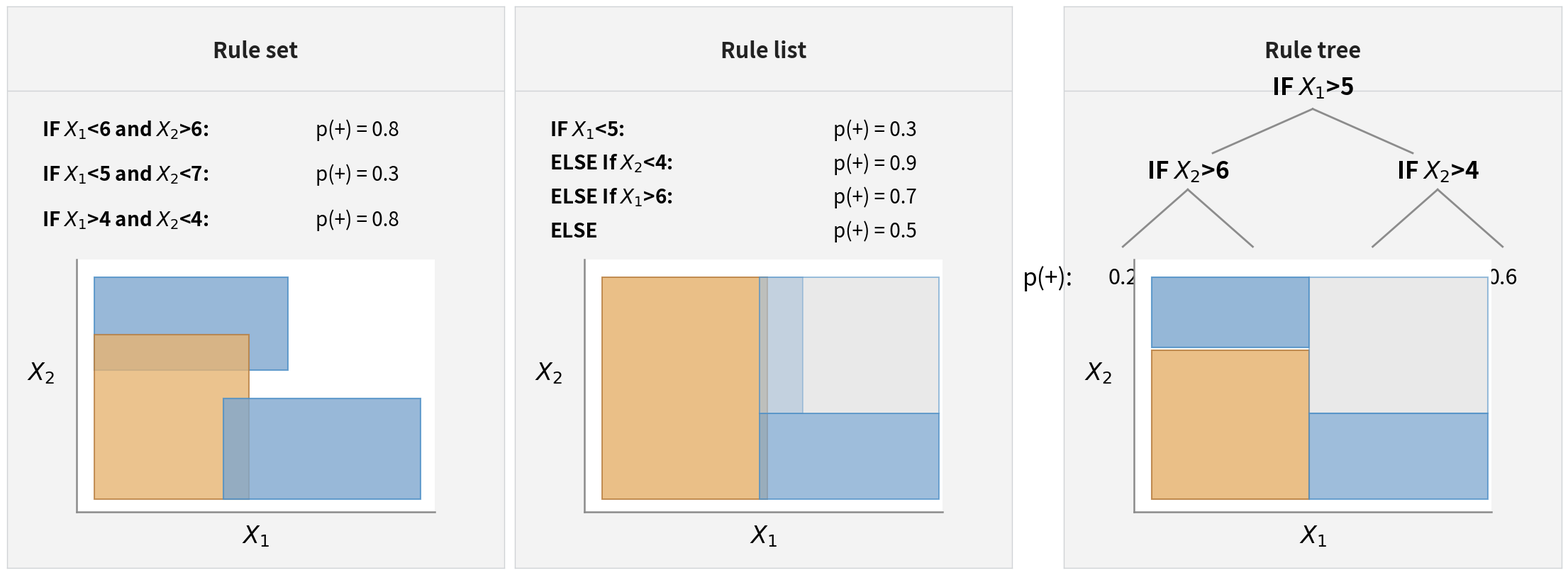

Here is the Python script that generated this plot:
"""Create a three-panel rule visualization similar to the reference image.

This script intentionally omits the "Algebraic models" panel.
"""

from matplotlib import patches
import matplotlib.pyplot as plt


def setup_panel(ax, title):
	"""Configure one outer panel with light background and title."""
	ax.set_facecolor("#f3f3f3")
	ax.set_xticks([])
	ax.set_yticks([])
	for spine in ax.spines.values():
		spine.set_visible(True)
		spine.set_color("#d0d3d6")
		spine.set_linewidth(1.0)

	# Header divider line
	ax.plot([0, 1], [0.85, 0.85], color="#d0d3d6", lw=1.0, transform=ax.transAxes)
	ax.text(
		0.5,
		0.92,
		title,
		transform=ax.transAxes,
		ha="center",
		va="center",
		fontsize=22,
		fontweight="bold",
		color="#222222",
	)


def draw_rule_set(ax):
	"""Draw rule set text and overlapping rectangles."""
	text_y = [0.77, 0.69, 0.61]
	left = [
		r"IF $X_1$<6 and $X_2$>6:",
		r"IF $X_1$<5 and $X_2$<7:",
		r"IF $X_1$>4 and $X_2$<4:",
	]
	right = ["p(+) = 0.8", "p(+) = 0.3", "p(+) = 0.8"]
	for y, ltxt, rtxt in zip(text_y, left, right):
		ax.text(0.07, y, ltxt, transform=ax.transAxes, fontsize=20, fontweight="bold")
		ax.text(0.62, y, rtxt, transform=ax.transAxes, fontsize=20)

	h = ax.inset_axes([0.14, 0.10, 0.72, 0.45])
	h.set_xlim(0, 10)
	h.set_ylim(0, 10)
	h.set_xticks([])
	h.set_yticks([])
	h.spines["top"].set_visible(False)
	h.spines["right"].set_visible(False)
	h.spines["left"].set_color("#8b8b8b")
	h.spines["bottom"].set_color("#8b8b8b")
	h.spines["left"].set_linewidth(1.8)
	h.spines["bottom"].set_linewidth(1.8)

	blue = "#7ea7cf"
	orange = "#e7b472"
	edge = "#4b8ec6"

	h.add_patch(patches.Rectangle((0.5, 5.6), 5.4, 3.7, facecolor=blue, edgecolor=edge, lw=1.5, alpha=0.8))
	h.add_patch(patches.Rectangle((0.5, 0.5), 4.3, 6.5, facecolor=orange, edgecolor="#b77d3e", lw=1.5, alpha=0.8))
	h.add_patch(patches.Rectangle((4.1, 0.5), 5.5, 4.0, facecolor=blue, edgecolor=edge, lw=1.5, alpha=0.8))

	h.set_xlabel(r"$X_1$", fontsize=24, labelpad=12)
	h.set_ylabel(r"$X_2$", fontsize=24, labelpad=10, rotation=0)
	h.yaxis.set_label_coords(-0.10, 0.5)


def draw_rule_list(ax):
	"""Draw rule list text and block-partition rectangles."""
	rows = [
		(r"IF $X_1$<5:", "p(+) = 0.3"),
		(r"ELSE If $X_2$<4:", "p(+) = 0.9"),
		(r"ELSE If $X_1$>6:", "p(+) = 0.7"),
		("ELSE", "p(+) = 0.5"),
	]
	y = 0.77
	for ltxt, rtxt in rows:
		ax.text(0.07, y, ltxt, transform=ax.transAxes, fontsize=20, fontweight="bold")
		ax.text(0.64, y, rtxt, transform=ax.transAxes, fontsize=20)
		y -= 0.06

	h = ax.inset_axes([0.14, 0.10, 0.72, 0.45])
	h.set_xlim(0, 10)
	h.set_ylim(0, 10)
	h.set_xticks([])
	h.set_yticks([])
	h.spines["top"].set_visible(False)
	h.spines["right"].set_visible(False)
	h.spines["left"].set_color("#8b8b8b")
	h.spines["bottom"].set_color("#8b8b8b")
	h.spines["left"].set_linewidth(1.8)
	h.spines["bottom"].set_linewidth(1.8)

	blue = "#7ea7cf"
	orange = "#e7b472"
	gray = "#d8d8d8"
	edge = "#4b8ec6"

	h.add_patch(patches.Rectangle((0.5, 0.5), 4.6, 8.8, facecolor=orange, edgecolor="#b77d3e", lw=1.4, alpha=0.85))
	h.add_patch(patches.Rectangle((4.9, 0.5), 5.0, 3.4, facecolor=blue, edgecolor=edge, lw=1.4, alpha=0.75))
	h.add_patch(patches.Rectangle((4.9, 3.9), 5.0, 5.4, facecolor=gray, edgecolor=edge, lw=1.4, alpha=0.55))
	h.add_patch(patches.Rectangle((4.9, 3.9), 1.2, 5.4, facecolor=blue, edgecolor=edge, lw=1.4, alpha=0.35))

	h.set_xlabel(r"$X_1$", fontsize=24, labelpad=12)
	h.set_ylabel(r"$X_2$", fontsize=24, labelpad=10, rotation=0)
	h.yaxis.set_label_coords(-0.10, 0.5)


def draw_rule_tree(ax):
	"""Draw rule tree text diagram and piecewise rectangles."""
	# Tiny tree diagram in upper area
	tree_ax = ax.inset_axes([0.08, 0.56, 0.84, 0.27])
	tree_ax.set_axis_off()

	# Labels
	tree_ax.text(0.50, 0.95, r"IF $X_1$>5", ha="center", va="center", fontsize=24, fontweight="bold")
	tree_ax.text(0.25, 0.63, r"IF $X_2$>6", ha="center", va="center", fontsize=24, fontweight="bold")
	tree_ax.text(0.75, 0.63, r"IF $X_2$>4", ha="center", va="center", fontsize=24, fontweight="bold")

	tree_ax.text(0.12, 0.22, "0.2", ha="center", va="center", fontsize=22)
	tree_ax.text(0.38, 0.22, "0.9", ha="center", va="center", fontsize=22)
	tree_ax.text(0.62, 0.22, "0.8", ha="center", va="center", fontsize=22)
	tree_ax.text(0.88, 0.22, "0.6", ha="center", va="center", fontsize=22)
	tree_ax.text(0.02, 0.22, "p(+):", ha="right", va="center", fontsize=24)

	# Branch lines
	line = {"color": "#8c8c8c", "lw": 2.0}
	tree_ax.plot([0.50, 0.30], [0.87, 0.70], **line)
	tree_ax.plot([0.50, 0.70], [0.87, 0.70], **line)
	tree_ax.plot([0.25, 0.12], [0.56, 0.34], **line)
	tree_ax.plot([0.25, 0.38], [0.56, 0.34], **line)
	tree_ax.plot([0.75, 0.62], [0.56, 0.34], **line)
	tree_ax.plot([0.75, 0.88], [0.56, 0.34], **line)

	h = ax.inset_axes([0.14, 0.10, 0.72, 0.45])
	h.set_xlim(0, 10)
	h.set_ylim(0, 10)
	h.set_xticks([])
	h.set_yticks([])
	h.spines["top"].set_visible(False)
	h.spines["right"].set_visible(False)
	h.spines["left"].set_color("#8b8b8b")
	h.spines["bottom"].set_color("#8b8b8b")
	h.spines["left"].set_linewidth(1.8)
	h.spines["bottom"].set_linewidth(1.8)

	blue = "#7ea7cf"
	orange = "#e7b472"
	gray = "#d8d8d8"
	edge = "#4b8ec6"

	h.add_patch(patches.Rectangle((0.5, 6.5), 4.4, 2.8, facecolor=blue, edgecolor=edge, lw=1.5, alpha=0.82))
	h.add_patch(patches.Rectangle((0.5, 0.5), 4.4, 5.9, facecolor=orange, edgecolor="#b77d3e", lw=1.5, alpha=0.85))
	h.add_patch(patches.Rectangle((4.9, 3.9), 5.0, 5.4, facecolor=gray, edgecolor=edge, lw=1.5, alpha=0.55))
	h.add_patch(patches.Rectangle((4.9, 0.5), 5.0, 3.4, facecolor=blue, edgecolor=edge, lw=1.5, alpha=0.75))

	h.set_xlabel(r"$X_1$", fontsize=24, labelpad=12)
	h.set_ylabel(r"$X_2$", fontsize=24, labelpad=10, rotation=0)
	h.yaxis.set_label_coords(-0.10, 0.5)


def main():
	fig, axes = plt.subplots(1, 3, figsize=(22, 8), constrained_layout=True)
	setup_panel(axes[0], "Rule set")
	setup_panel(axes[1], "Rule list")
	setup_panel(axes[2], "Rule tree")

	draw_rule_set(axes[0])
	draw_rule_list(axes[1])
	draw_rule_tree(axes[2])

	out = "three_rule_models.png"
	fig.savefig(out, dpi=180, facecolor="white")
	plt.show()
	print(f"Saved {out}")


if __name__ == "__main__":
	main()
